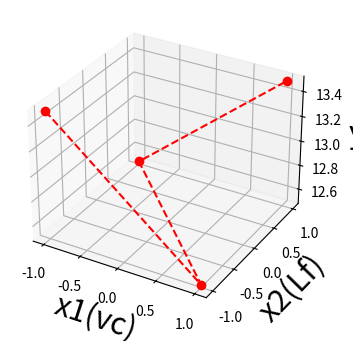

Here is the Python script that generated this plot:
from mpl_toolkits import mplot3d
import matplotlib.pyplot as plt
import numpy as np

# f = int(input("Faktorok száma: "))
# p = int(input("Kísérleti beállítások szinjeinek száma: "))
# n = int(input("Független beállítások száma: "))
# m = int(input("Ismétlések száma: ""))
# meresek = int(input("Mérések száma: "))
f = 2
p = 2
n = p**2
m = 2
meresek = m*n

x1_values = [30,40]
x2_values = [4,8]

base_x1_values = (np.sum(x1_values))/f
base_x2_values = (np.sum(x2_values))/f

for x1 in range(len(x1_values)):
    delta_x1 = x1_values[x1] - x1_values[x1-1]


for x2 in range(len(x2_values)):
    delta_x2 = x2_values[x2] - x2_values[x2-1]

delta_x1 = delta_x1/2
delta_x2 = delta_x2/2

print("x2:",x1_values)
print("x1:",x2_values)
print("alapszint x1:",base_x1_values)
print("alapszint x2:",base_x2_values)
print("delta_x1:",delta_x1)
print("delta_x2:",delta_x2)

x1a = round((x1_values[0] - base_x1_values)/delta_x1)
x1f = round((x1_values[1] - base_x1_values)/delta_x1)
x2a = round((x2_values[0] - base_x2_values)/delta_x2)
x2f = round((x2_values[1] - base_x2_values)/delta_x2)

print("x1a:",x1a,"x1f:",x1f,"x2a:",x2a,"x2f:",x2f)

x1_m = [-1,1,-1,1]
x2_m = [-1,-1,1,1]
x1x2 = np.multiply(x1_m,x2_m)
print("x1x2:",x1x2)

y_k1 = [27.0,15.9,22.1,13.4]
y_k2 = [28.0,17.1,22.9,13.6]
y_k = []
for y in range(len(y_k1)):
    y_k.append((y_k1[y]+y_k2[y])/2)

print("y_k:",y_k)

ones = [1,1,1,1]
x_values = [ones,x1_m,x2_m,x1x2]
b = []
for j in range(len(x_values)):
    j = np.round(sum(np.multiply(y_k, x_values[j]))/n,3)
    b.append(j)

print("b:",b)
b0 = round(sum(y_k)/n,3)
b1 = round(sum(np.multiply(y_k, x1_m))/n,3)
b2 = round(sum(np.multiply(y_k, x2_m))/n,3)
b12 = round(sum(np.multiply(y_k,x1x2))/n,3)
print(b0,b1,b2,b12)

# y = b0 + b1*x1 + b2*x2 + b12*x1x2

# for i in range(len(x1_m)):

# x = [0, x1_m,x2_m,x1x2]
# y = b0 + float(x1_m)*b1 + float(x2_m)*b2 + float(b12)*x1x2

# plt.figure(figsize =(6,4))
# plt.scatter(x, y)

# SZÓRÁS
s = []
for q in range(len(y_k1)):
    szoras = round(((y_k1[q]-y_k[q])**2 + (y_k2[q]-y_k[q])**2)/(m-1),4)
    s.append(szoras)
print("s:",s)

s_y = 0
s_count = 0
for o in range(len(s)):
    s_count += s[o]
s_y = s_count/n
print("s_y:",s_y)

# Válaszfüggvény y = 2.825 - 1.275*x1 + 0.7*x2s
z = []
for k in range(len(x1_m)):
    z.append(round(b[0]+b[1]*x1_m[k]+b[2]*x2_m[k],3)) 

print("y:",z)

s_ad = []
for w in range(len(y_k)):
    ad = (z[w]-y_k[w])**2
    s_ad.append(ad)
print("s_ad:",s_ad)

s_ad2 = sum(s_ad)/(n-f-1)
print("s_ad2:",s_ad2)
ff = round(s_ad2/s_y,4)
print("F:",ff)

x = x1_m
y = x2_m
z = b0 + b1*x1 + b2*x2 + b12*x1x2
# z = y_k
# print(z)


fig = plt.figure(figsize=(4,4))
ax = fig.add_subplot(111,projection="3d")
ax.plot3D(x,y,z,'r--o')
# for a,v in enumerate(z):
#     ax.text(a, v+25, "%d" %v, ha="center")
ax.set_xlabel("x1(vc)",fontsize = 22)
ax.set_ylabel("x2(Lf)",fontsize = 22)
ax.set_zlabel("y",fontsize = 22)
plt.show()